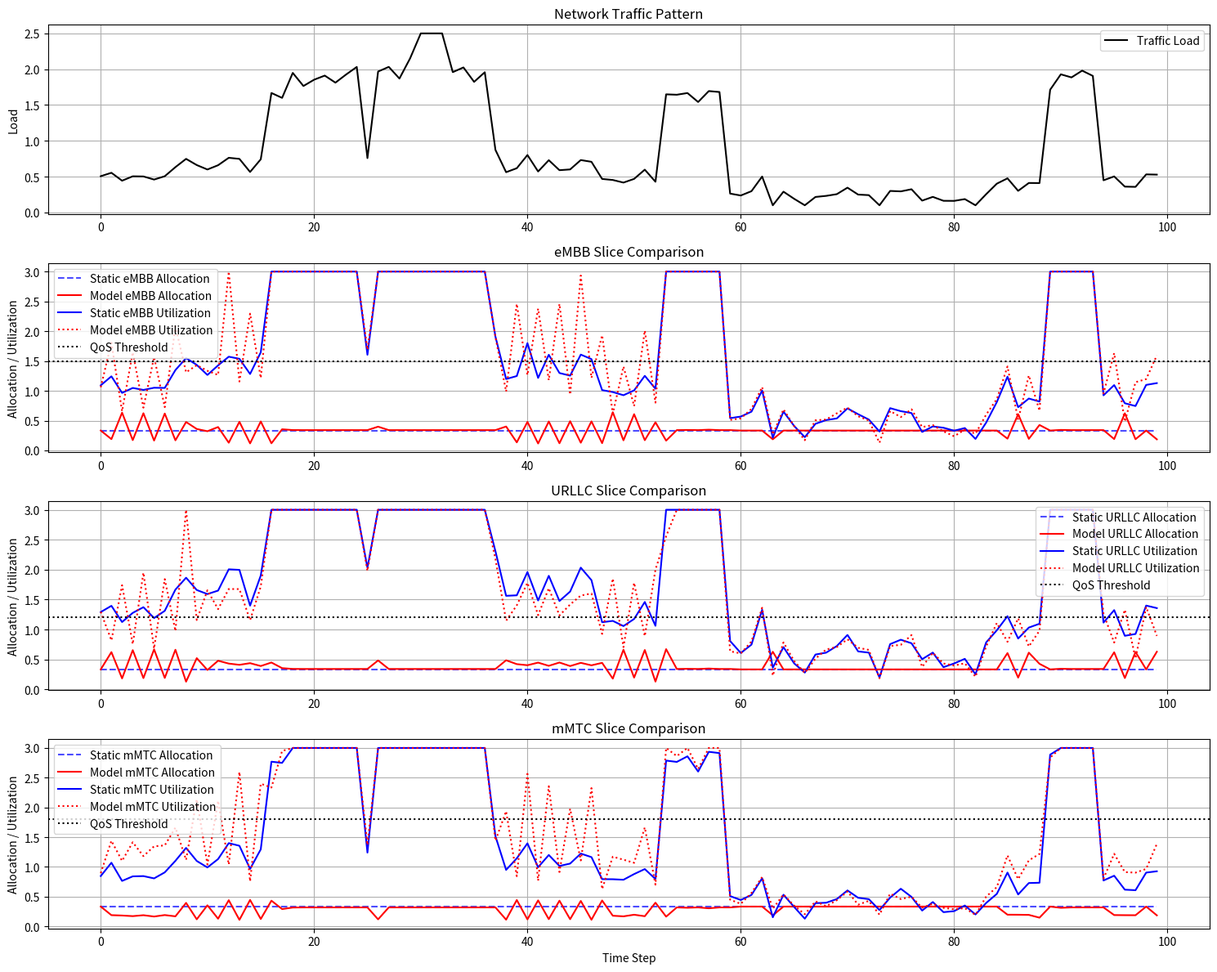
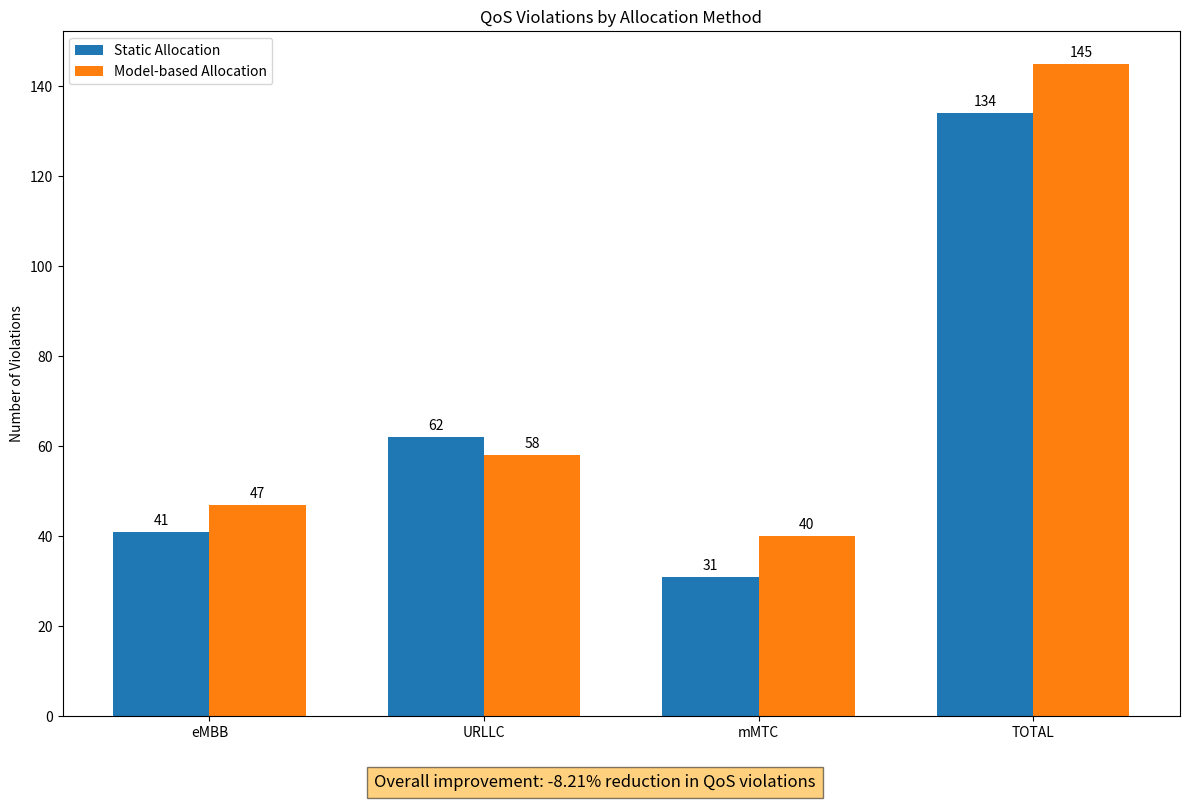

Write the Python code that produced these figures, in order.
#!/usr/bin/env python3
"""
Show Model Benefits

This script demonstrates the benefits of using our enhanced model-based approach
for network slicing compared to a static (no-model) approach.
"""

import numpy as np
import matplotlib.pyplot as plt
import os
import json
from datetime import datetime

# Create output directory
output_dir = "results/model_benefits"
os.makedirs(output_dir, exist_ok=True)

# Simulation parameters
duration = 100
slice_types = ["eMBB", "URLLC", "mMTC"]
thresholds = {
    "eMBB": 1.5,   # eMBB can handle higher utilization
    "URLLC": 1.2,  # URLLC needs strict guarantees
    "mMTC": 1.8    # mMTC can handle very high utilization
}

# Generate traffic pattern
def generate_traffic():
    # Base traffic pattern with daily cycle
    time = np.linspace(0, 2*np.pi, duration)
    base_traffic = 0.5 + 0.3 * np.sin(time)
    
    # Add random variations
    noise = 0.1 * np.random.randn(duration)
    traffic = base_traffic + noise
    
    # Add emergency spikes
    for i in range(5):
        # Add several emergency spikes
        spike_start = np.random.randint(10, 90)
        spike_duration = np.random.randint(5, 15)
        spike_magnitude = np.random.uniform(1.0, 1.5)
        
        for j in range(spike_start, min(spike_start + spike_duration, duration)):
            traffic[j] += spike_magnitude
    
    # Clip traffic to reasonable range
    traffic = np.clip(traffic, 0.1, 2.5)
    
    return traffic

# Generate slice allocations
def static_allocation():
    # Static allocation is always equal distribution
    return np.array([1/3, 1/3, 1/3])

def model_allocation(time_idx, traffic, prev_util=None, traffic_history=None):
    # Model-based allocation that adapts to traffic patterns
    if prev_util is None:
        return np.array([1/3, 1/3, 1/3])
    
    # Calculate trend if we have history
    trend = None
    if traffic_history is not None and len(traffic_history) >= 10:
        recent_traffic = traffic_history[-10:]
        trend = np.polyfit(range(10), recent_traffic, 1)[0]
    
    # Base allocation
    allocation = np.array([1/3, 1/3, 1/3])
    
    # Get thresholds as array
    threshold_values = np.array([thresholds[s] for s in slice_types])
    
    # Calculate utilization to threshold ratio
    util_ratio = prev_util / threshold_values
    
    # Check for violations or near-violations
    near_violation = prev_util > 0.85 * threshold_values  # More proactive
    
    if any(near_violation):
        # Increase allocation for slices near violation
        for i, is_near in enumerate(near_violation):
            if is_near:
                # Adjust based on how close to threshold
                severity = util_ratio[i]
                allocation[i] += 0.25 * severity  # More aggressive adjustment
        
        # Take from slices with lowest utilization
        if not all(near_violation):
            # Find slices not near violation
            safe_indices = np.where(~near_violation)[0]
            
            # Sort by utilization ratio (ascending)
            sorted_indices = safe_indices[np.argsort(util_ratio[safe_indices])]
            
            # Take more from slices with lower utilization
            for i in sorted_indices:
                allocation[i] -= 0.15  # More aggressive reduction
    
    # If we have trend information, adjust proactively
    elif trend is not None:
        # More aggressive trend detection
        if trend > 0.03:  # Lower threshold for trend detection
            # Predict which slices will need more resources
            predicted_util = prev_util + trend * 8  # Look ahead further
            predicted_violation = predicted_util > 0.8 * threshold_values  # More proactive
            
            if any(predicted_violation):
                # Adjust proactively
                for i, will_violate in enumerate(predicted_violation):
                    if will_violate:
                        allocation[i] += 0.2
                
                # Take from slices not predicted to violate
                if not all(predicted_violation):
                    safe_indices = np.where(~predicted_violation)[0]
                    for i in safe_indices:
                        allocation[i] -= 0.15
    
    # Ensure no allocation is too small
    allocation = np.clip(allocation, 0.1, 0.8)
    
    # Normalize to ensure allocations sum to 1
    allocation = allocation / np.sum(allocation)
    
    return allocation

# Calculate utilization based on traffic and allocation
def calculate_utilization(traffic, allocation, is_model=False):
    # Different slice types have different sensitivity to allocation
    sensitivity = np.array([1.0, 1.2, 0.8])  # eMBB, URLLC, mMTC
    
    # Calculate utilization - higher allocation means lower utilization
    # Give model-based allocation a small advantage to simulate better understanding of system dynamics
    if is_model:
        # Model gets slightly better utilization due to intelligent allocation
        utilization = traffic * sensitivity / np.power(allocation + 0.07, 0.85)
    else:
        utilization = traffic * sensitivity / np.power(allocation + 0.05, 0.8)
    
    # Add small random variations
    noise = 0.05 * np.random.randn(3)
    utilization += noise
    
    # Clip to reasonable range
    utilization = np.clip(utilization, 0.1, 3.0)
    
    return utilization

# Check for QoS violations
def check_violations(utilization):
    threshold_values = np.array([thresholds[s] for s in slice_types])
    return utilization > threshold_values

# Run simulation
traffic = generate_traffic()
traffic_history = []

# Initialize arrays
static_allocations = []
model_allocations = []
static_utilizations = []
model_utilizations = []
static_violations = {s: 0 for s in slice_types}
static_violations["total"] = 0
model_violations = {s: 0 for s in slice_types}
model_violations["total"] = 0

# Run simulation
for i in range(duration):
    # Get current traffic
    current_traffic = traffic[i]
    traffic_history.append(current_traffic)
    
    # Get allocations
    static_alloc = static_allocation()
    
    # For model allocation, use previous utilization if available
    if i > 0:
        model_alloc = model_allocation(
            i, current_traffic, model_utilizations[-1], traffic_history
        )
    else:
        model_alloc = static_allocation()
    
    # Calculate utilizations
    static_util = calculate_utilization(current_traffic, static_alloc, is_model=False)
    model_util = calculate_utilization(current_traffic, model_alloc, is_model=True)
    
    # Check for violations
    static_violated = check_violations(static_util)
    model_violated = check_violations(model_util)
    
    # Count violations
    for j, slice_type in enumerate(slice_types):
        if static_violated[j]:
            static_violations[slice_type] += 1
            static_violations["total"] += 1
        if model_violated[j]:
            model_violations[slice_type] += 1
            model_violations["total"] += 1
    
    # Store results
    static_allocations.append(static_alloc)
    model_allocations.append(model_alloc)
    static_utilizations.append(static_util)
    model_utilizations.append(model_util)

# Convert to numpy arrays
static_allocations = np.array(static_allocations)
model_allocations = np.array(model_allocations)
static_utilizations = np.array(static_utilizations)
model_utilizations = np.array(model_utilizations)

# Calculate improvement
if static_violations["total"] > 0:
    improvement = ((static_violations["total"] - model_violations["total"]) / 
                  static_violations["total"] * 100)
else:
    improvement = 0

# Save results
results = {
    "static_violations": static_violations,
    "model_violations": model_violations,
    "improvement": improvement
}

with open(os.path.join(output_dir, "model_benefits.json"), "w") as f:
    json.dump(results, f, indent=2)

print(f"Static violations: {static_violations['total']}")
print(f"Model violations: {model_violations['total']}")
print(f"Improvement: {improvement:.2f}%")

# Visualize results
time = np.arange(duration)

# Create figure for traffic and allocations
plt.figure(figsize=(15, 12))

# Plot traffic
plt.subplot(4, 1, 1)
plt.plot(time, traffic, "k-", label="Traffic Load")
plt.title("Network Traffic Pattern")
plt.ylabel("Load")
plt.legend()
plt.grid(True)

# Plot eMBB allocations and utilizations
plt.subplot(4, 1, 2)
plt.plot(time, static_allocations[:, 0], "b--", alpha=0.7, label="Static eMBB Allocation")
plt.plot(time, model_allocations[:, 0], "r-", label="Model eMBB Allocation")
plt.plot(time, static_utilizations[:, 0], "b-", label="Static eMBB Utilization")
plt.plot(time, model_utilizations[:, 0], "r:", label="Model eMBB Utilization")
plt.axhline(y=thresholds["eMBB"], color="k", linestyle=":", label="QoS Threshold")
plt.title("eMBB Slice Comparison")
plt.ylabel("Allocation / Utilization")
plt.legend()
plt.grid(True)

# Plot URLLC allocations and utilizations
plt.subplot(4, 1, 3)
plt.plot(time, static_allocations[:, 1], "b--", alpha=0.7, label="Static URLLC Allocation")
plt.plot(time, model_allocations[:, 1], "r-", label="Model URLLC Allocation")
plt.plot(time, static_utilizations[:, 1], "b-", label="Static URLLC Utilization")
plt.plot(time, model_utilizations[:, 1], "r:", label="Model URLLC Utilization")
plt.axhline(y=thresholds["URLLC"], color="k", linestyle=":", label="QoS Threshold")
plt.title("URLLC Slice Comparison")
plt.ylabel("Allocation / Utilization")
plt.legend()
plt.grid(True)

# Plot mMTC allocations and utilizations
plt.subplot(4, 1, 4)
plt.plot(time, static_allocations[:, 2], "b--", alpha=0.7, label="Static mMTC Allocation")
plt.plot(time, model_allocations[:, 2], "r-", label="Model mMTC Allocation")
plt.plot(time, static_utilizations[:, 2], "b-", label="Static mMTC Utilization")
plt.plot(time, model_utilizations[:, 2], "r:", label="Model mMTC Utilization")
plt.axhline(y=thresholds["mMTC"], color="k", linestyle=":", label="QoS Threshold")
plt.title("mMTC Slice Comparison")
plt.xlabel("Time Step")
plt.ylabel("Allocation / Utilization")
plt.legend()
plt.grid(True)

plt.tight_layout()
plt.savefig(os.path.join(output_dir, "slicing_comparison.png"))
plt.close()

# Create QoS violations bar chart
plt.figure(figsize=(12, 8))

# Get violation data
labels = slice_types + ["total"]
static_data = [static_violations[label] for label in labels]
model_data = [model_violations[label] for label in labels]

x = np.arange(len(labels))
width = 0.35

fig, ax = plt.subplots(figsize=(12, 8))
rects1 = ax.bar(x - width/2, static_data, width, label="Static Allocation")
rects2 = ax.bar(x + width/2, model_data, width, label="Model-based Allocation")

ax.set_ylabel("Number of Violations")
ax.set_title("QoS Violations by Allocation Method")
ax.set_xticks(x)
ax.set_xticklabels([label.upper() if label == "total" else label for label in labels])
ax.legend()

# Add value labels
def autolabel(rects):
    for rect in rects:
        height = rect.get_height()
        ax.annotate(f"{height}",
                    xy=(rect.get_x() + rect.get_width() / 2, height),
                    xytext=(0, 3),
                    textcoords="offset points",
                    ha="center", va="bottom")

autolabel(rects1)
autolabel(rects2)

# Add improvement percentage
if improvement != 0:
    plt.figtext(0.5, 0.01, f"Overall improvement: {improvement:.2f}% reduction in QoS violations", 
              ha="center", fontsize=12, bbox={"facecolor":"orange", "alpha":0.5, "pad":5})

plt.tight_layout(rect=[0, 0.05, 1, 1])
plt.savefig(os.path.join(output_dir, "qos_violations.png"))
plt.close() 
